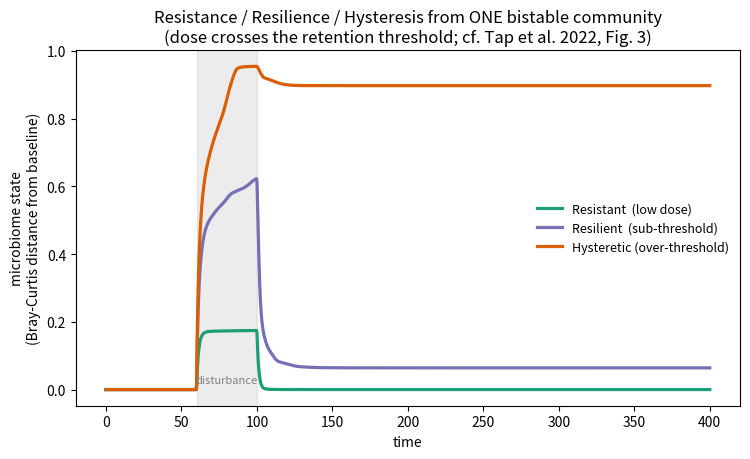
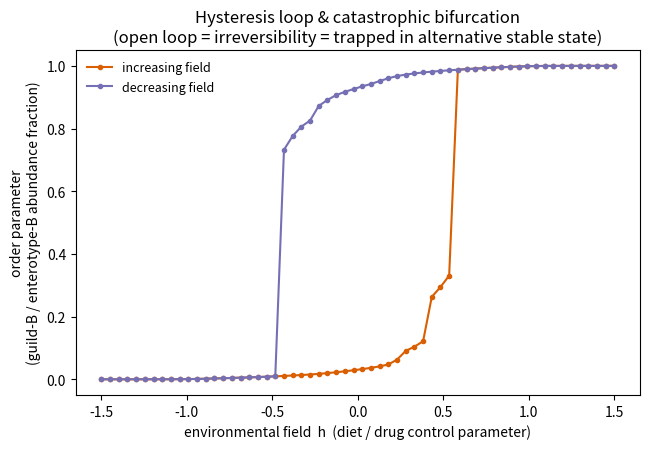
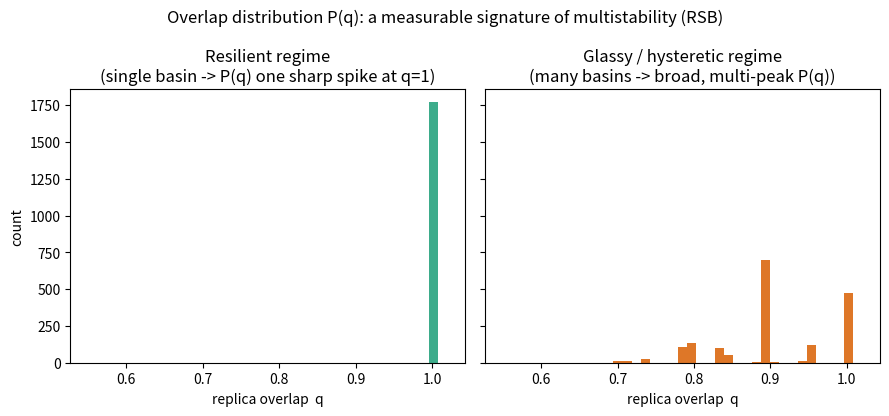
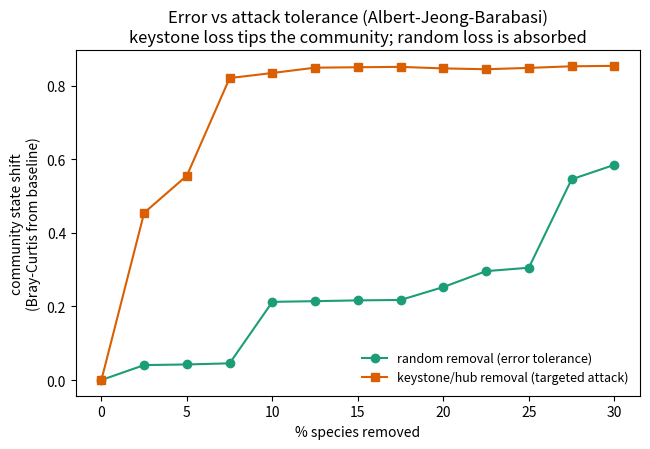

Write Python code to recreate these figures, in order.
"""
Spin-glass model of gut-microbiota resistance, resilience and hysteresis
========================================================================

Toy model that reproduces, from a single disordered Generalized Lotka-Volterra
(GLV) dynamics on a scale-free interaction network, the three response regimes
described in:

    Tap, Ruppe, Derrien (2022) "The Human Gut Microbiota in all its States:
    From Disturbance to Resilience" (Comprehensive Gut Microbiota, ch. 2.14),
    Fig. 3 -- resistance / resilience / hysteresis.

The three theoretical layers:
  (A) Topology      -> Barabasi-Albert scale-free graph (hubs = keystone species)
  (B) Disorder      -> symmetric, mixed-sign couplings J_ij (frustration)
  (C) Dynamics      -> GLV + environmental field h(t) + demographic noise (T)

Outputs (saved in ./figures):
  fig1_three_regimes.png   reproduction of book Fig. 3 (state vs time)
  fig2_hysteresis_loop.png order parameter vs swept field -> catastrophic bifurcation
  fig3_overlap_Pq.png      replica-overlap distribution P(q): resilient vs glassy
  fig4_error_vs_attack.png Barabasi error- vs attack-tolerance (random vs keystone removal)

Run:  python3 spin_glass_microbiome.py
"""

import numpy as np
import networkx as nx
import matplotlib
matplotlib.use("Agg")
import matplotlib.pyplot as plt
from scipy.integrate import solve_ivp

import warnings
warnings.filterwarnings("ignore")
np.seterr(over="ignore", invalid="ignore", divide="ignore")

RNG = np.random.default_rng(7)
OUT = "figures"


# ---------------------------------------------------------------------------
# Model building blocks
# ---------------------------------------------------------------------------
def scale_free_graph(S, m=2, seed=7):
    """Barabasi-Albert scale-free topology; returns adjacency + degree vector."""
    G = nx.barabasi_albert_graph(S, m, seed=seed)
    A = nx.to_numpy_array(G)
    k = A.sum(1)
    return A, k, G


def enterotype_couplings(A, guild, w_in, w_out, sigma, rng):
    """Two competing guilds on top of the network topology (enterotype model).

    Within-guild interactions are mutualistic (+w_in), cross-guild interactions
    are competitive (-w_out); quenched disorder Normal(0,sigma) is added on each
    edge. This is the canonical bistable construction: it produces two alternative
    stable states separated by a barrier -- the Bacteroides/Prevotella
    'barrier between states' of Tap et al. (2022).
    """
    S = A.shape[0]
    kmean = max(A.sum(1).mean(), 1.0)
    same = (guild[:, None] == guild[None, :])
    base = np.where(same, w_in, -w_out)
    U = base + rng.normal(0.0, sigma, size=(S, S))
    U = np.triu(U, 1)
    J = U + U.T
    J *= A
    J /= np.sqrt(kmean)
    np.fill_diagonal(J, 0.0)
    return J


def coupling_matrix(A, mu, sigma, rng):
    """Symmetric mixed-sign couplings on the edges of A.

    J_ij = J_ji ~ Normal(mean=-mu, std=sigma) on existing edges, 0 otherwise.
    Negative mean  -> net competition (drives multistability).
    Symmetry       -> a Lyapunov function exists (spin-glass energy landscape).
    Couplings are scaled by 1/sqrt(<k>) so the interaction term stays O(1)
    against the self-limitation -n_i and the attractor remains bounded
    (standard disordered-GLV scaling, cf. Bunin 2017).
    """
    S = A.shape[0]
    kmean = max(A.sum(1).mean(), 1.0)
    U = rng.normal(-mu, sigma, size=(S, S))
    U = np.triu(U, 1)
    J = U + U.T            # symmetric
    J *= A                 # keep only network edges
    J /= np.sqrt(kmean)    # disorder scaling -> bounded dynamics
    np.fill_diagonal(J, 0.0)
    return J


NMAX = 50.0    # hard abundance cap -> guarantees a bounded phase space
EPS = 1e-3     # immigration / reservoir influx -> allows recolonisation
               # (without it n=0 is absorbing and 'recovery' is impossible)


def glv_rhs(t, n, r, J, h_func, eps=EPS):
    """Generalized Lotka-Volterra with self-limitation, external field h(t),
    and a small immigration floor eps (dispersal from a reservoir)."""
    n = np.clip(n, 0.0, NMAX)
    h = h_func(t)
    return n * (r + h - n + J @ n) + eps


def integrate(n0, r, J, h_func, t_end, t_eval=None, eps=EPS):
    n0 = np.clip(np.nan_to_num(n0), 0.0, NMAX)
    sol = solve_ivp(glv_rhs, (0, t_end), n0, args=(r, J, h_func, eps),
                    t_eval=t_eval, method="LSODA", rtol=1e-6, atol=1e-8,
                    max_step=2.0)
    y = np.clip(np.nan_to_num(sol.y), 0.0, NMAX)
    return sol.t, y


def relax(n0, r, J, t_end=400):
    """Relax to a fixed point under zero field; return final abundance vector."""
    _, y = integrate(n0, r, J, lambda t: 0.0, t_end,
                     t_eval=np.linspace(0, t_end, 5))
    return y[:, -1]


# ---------------------------------------------------------------------------
# Figure 1 -- three response regimes (reproduce book Fig. 3)
# ---------------------------------------------------------------------------
def fig_three_regimes():
    """One bistable community, three disturbance doses.

    Faithful to Tap et al. (2022): 'when the disturbance level goes beyond the
    retention level, the ecosystem was unable to return to the previous stable
    state'. The SAME system shows resistance / resilience / hysteresis depending
    only on the dose of an antibiotic-like perturbation that depresses the
    incumbent guild A.
    """
    S = 120
    A, k, _ = scale_free_graph(S, m=2, seed=3)
    guild = (np.arange(S) % 2).astype(int)    # two enterotype guilds A / B
    r = np.random.default_rng(1).uniform(0.9, 1.1, S)
    J = enterotype_couplings(A, guild, w_in=0.4, w_out=1.2, sigma=0.12,
                             rng=np.random.default_rng(11))
    n_base = relax(np.where(guild == 0, 1.0, 0.1), r, J)   # baseline = enterotype A

    doses = {                                  # (antibiotic intensity, label)
        "Resistant  (low dose)":      0.30,
        "Resilient  (sub-threshold)": 0.70,
        "Hysteretic (over-threshold)": 0.90,
    }
    t_pulse = (60, 100)
    t_end = 400
    teval = np.linspace(0, t_end, 1600)

    fig, ax = plt.subplots(figsize=(7.6, 4.7))
    colors = ["#1b9e77", "#7570b3", "#d95f02"]

    for (name, P), c in zip(doses.items(), colors):
        def h_func(t, P=P):
            field = np.zeros(S)
            if t_pulse[0] <= t <= t_pulse[1]:
                field[guild == 0] = -P        # antibiotic depresses incumbent guild
            return field

        t, y = integrate(n_base.copy(), r, J, h_func, t_end, teval)
        num = np.abs(y - n_base[:, None]).sum(0)
        den = (y.sum(0) + n_base.sum())
        bc = num / np.where(den == 0, 1, den)
        ax.plot(t, bc, lw=2.3, color=c, label=name)

    ax.axvspan(*t_pulse, color="grey", alpha=0.15)
    ax.text(80, ax.get_ylim()[1]*0.02, "disturbance", ha="center", fontsize=8, color="grey")
    ax.set_xlabel("time")
    ax.set_ylabel("microbiome state\n(Bray-Curtis distance from baseline)")
    ax.set_title("Resistance / Resilience / Hysteresis from ONE bistable community\n"
                 "(dose crosses the retention threshold; cf. Tap et al. 2022, Fig. 3)")
    ax.legend(frameon=False, fontsize=9, loc="center right")
    fig.tight_layout()
    fig.savefig(f"{OUT}/fig1_three_regimes.png", dpi=150)
    plt.close(fig)
    print("[fig1] three regimes written")


# ---------------------------------------------------------------------------
# Figure 2 -- hysteresis loop under a swept environmental field
# ---------------------------------------------------------------------------
def fig_hysteresis_loop():
    S = 120
    A, k, _ = scale_free_graph(S, m=2, seed=3)
    guild = (np.arange(S) % 2).astype(int)
    r = RNG.uniform(0.9, 1.1, S)
    rng = np.random.default_rng(11)
    # bistable enterotype regime at the edge of bistability -> the field can
    # cross the barrier, at different thresholds up vs down (genuine fold loop)
    J = enterotype_couplings(A, guild, w_in=0.4, w_out=1.2, sigma=0.15, rng=rng)

    # environmental control parameter tilts the balance between the two guilds
    # (e.g. fibre-rich vs protein/fat-rich diet, or an antibiotic favouring one)
    fields = np.concatenate([np.linspace(-1.5, 1.5, 60),
                             np.linspace(1.5, -1.5, 60)])
    n = relax(RNG.uniform(0.1, 1.0, S), r, J)
    order = []
    for h in fields:
        def hf(t, H=h):
            f = np.zeros(S); f[guild == 1] = H; f[guild == 0] = -H; return f
        _, y = integrate(n.copy(), r, J, hf, 120,
                         t_eval=np.linspace(0, 120, 4))
        n = y[:, -1]                          # adiabatic continuation
        # order parameter: abundance fraction held by guild B
        order.append(n[guild == 1].sum() / max(n.sum(), 1e-9))
    order = np.array(order)
    up, dn = order[:60], order[60:]

    fig, ax = plt.subplots(figsize=(6.6, 4.6))
    ax.plot(fields[:60], up, "-o", ms=3, color="#d95f02", label="increasing field")
    ax.plot(fields[60:], dn, "-o", ms=3, color="#7570b3", label="decreasing field")
    ax.set_xlabel("environmental field  h  (diet / drug control parameter)")
    ax.set_ylabel("order parameter\n(guild-B / enterotype-B abundance fraction)")
    ax.set_title("Hysteresis loop & catastrophic bifurcation\n(open loop = irreversibility = trapped in alternative stable state)")
    ax.legend(frameon=False, fontsize=9)
    fig.tight_layout()
    fig.savefig(f"{OUT}/fig2_hysteresis_loop.png", dpi=150)
    plt.close(fig)
    trap = np.trapezoid if hasattr(np, "trapezoid") else np.trapz  # numpy>=2 removed trapz
    area = trap(up, fields[:60]) - trap(dn[::-1], fields[:60])
    print(f"[fig2] hysteresis loop written (loop area ~ {abs(area):.3f})")


# ---------------------------------------------------------------------------
# Figure 3 -- replica overlap distribution P(q): resilient vs glassy
# ---------------------------------------------------------------------------
def overlap_distribution(mu, sigma, S=100, n_rep=60, seed=0):
    A, _, _ = scale_free_graph(S, m=2, seed=seed)
    r = np.random.default_rng(seed).uniform(0.9, 1.1, S)
    J = coupling_matrix(A, mu, sigma, np.random.default_rng(seed + 1))
    rng = np.random.default_rng(seed + 2)
    states = []
    for _ in range(n_rep):                    # many random initial conditions = replicas
        nf = relax(rng.uniform(0.05, 1.0, S), r, J, t_end=300)
        s = nf / max(np.linalg.norm(nf), 1e-9)
        states.append(s)
    states = np.array(states)
    qs = []
    for a in range(n_rep):
        for b in range(a + 1, n_rep):
            qs.append(float(states[a] @ states[b]))
    return np.array(qs)


def fig_overlap():
    q_res = overlap_distribution(mu=0.10, sigma=0.25, seed=5)   # resilient
    q_gla = overlap_distribution(mu=0.30, sigma=1.10, seed=5)   # glassy

    bins = np.linspace(0.55, 1.02, 40)        # common range so both are comparable
    fig, ax = plt.subplots(1, 2, figsize=(9, 4.2), sharey=True, sharex=True)
    ax[0].hist(np.clip(q_res, bins[0], bins[-1]), bins=bins, color="#1b9e77", alpha=0.85)
    ax[0].set_title("Resilient regime\n(single basin -> P(q) one sharp spike at q=1)")
    ax[1].hist(np.clip(q_gla, bins[0], bins[-1]), bins=bins, color="#d95f02", alpha=0.85)
    ax[1].set_title("Glassy / hysteretic regime\n(many basins -> broad, multi-peak P(q))")
    for a in ax:
        a.set_xlabel("replica overlap  q")
    ax[0].set_ylabel("count")
    fig.suptitle("Overlap distribution P(q): a measurable signature of multistability (RSB)")
    fig.tight_layout()
    fig.savefig(f"{OUT}/fig3_overlap_Pq.png", dpi=150)
    plt.close(fig)
    print(f"[fig3] P(q) written (std resilient={q_res.std():.3f}, glassy={q_gla.std():.3f})")


# ---------------------------------------------------------------------------
# Figure 4 -- Barabasi error vs attack tolerance (random vs keystone removal)
# ---------------------------------------------------------------------------
def fig_error_attack():
    S = 150
    A, k, _ = scale_free_graph(S, m=2, seed=9)
    r = RNG.uniform(0.9, 1.1, S)
    J = coupling_matrix(A, mu=0.20, sigma=0.7, rng=np.random.default_rng(20))
    n_base = relax(RNG.uniform(0.1, 1.0, S), r, J)

    def state_shift_after_removal(order_idx, frac):
        n0 = n_base.copy()
        n_remove = int(frac * S)
        killed = order_idx[:n_remove]
        n0[killed] = 0.0
        Jk = J.copy()
        Jk[killed, :] = 0.0
        Jk[:, killed] = 0.0
        nf = relax(n0, r, Jk)
        num = np.abs(nf - n_base).sum()
        den = nf.sum() + n_base.sum()
        return num / max(den, 1e-9)

    fracs = np.linspace(0.0, 0.30, 13)
    rng = np.random.default_rng(99)
    rand_order = rng.permutation(S)            # random failure
    attack_order = np.argsort(k)[::-1]         # targeted: highest-degree first (keystones)

    shift_rand = [state_shift_after_removal(rand_order, f) for f in fracs]
    shift_att = [state_shift_after_removal(attack_order, f) for f in fracs]

    fig, ax = plt.subplots(figsize=(6.6, 4.6))
    ax.plot(fracs * 100, shift_rand, "-o", color="#1b9e77",
            label="random removal (error tolerance)")
    ax.plot(fracs * 100, shift_att, "-s", color="#d95f02",
            label="keystone/hub removal (targeted attack)")
    ax.set_xlabel("% species removed")
    ax.set_ylabel("community state shift\n(Bray-Curtis from baseline)")
    ax.set_title("Error vs attack tolerance (Albert-Jeong-Barabasi)\nkeystone loss tips the community; random loss is absorbed")
    ax.legend(frameon=False, fontsize=9)
    fig.tight_layout()
    fig.savefig(f"{OUT}/fig4_error_vs_attack.png", dpi=150)
    plt.close(fig)
    print(f"[fig4] error-vs-attack written "
          f"(shift@20%: random={shift_rand[8]:.3f}, attack={shift_att[8]:.3f})")


if __name__ == "__main__":
    import os
    os.makedirs(OUT, exist_ok=True)
    fig_three_regimes()
    fig_hysteresis_loop()
    fig_overlap()
    fig_error_attack()
    print("\nAll figures written to ./figures/")
